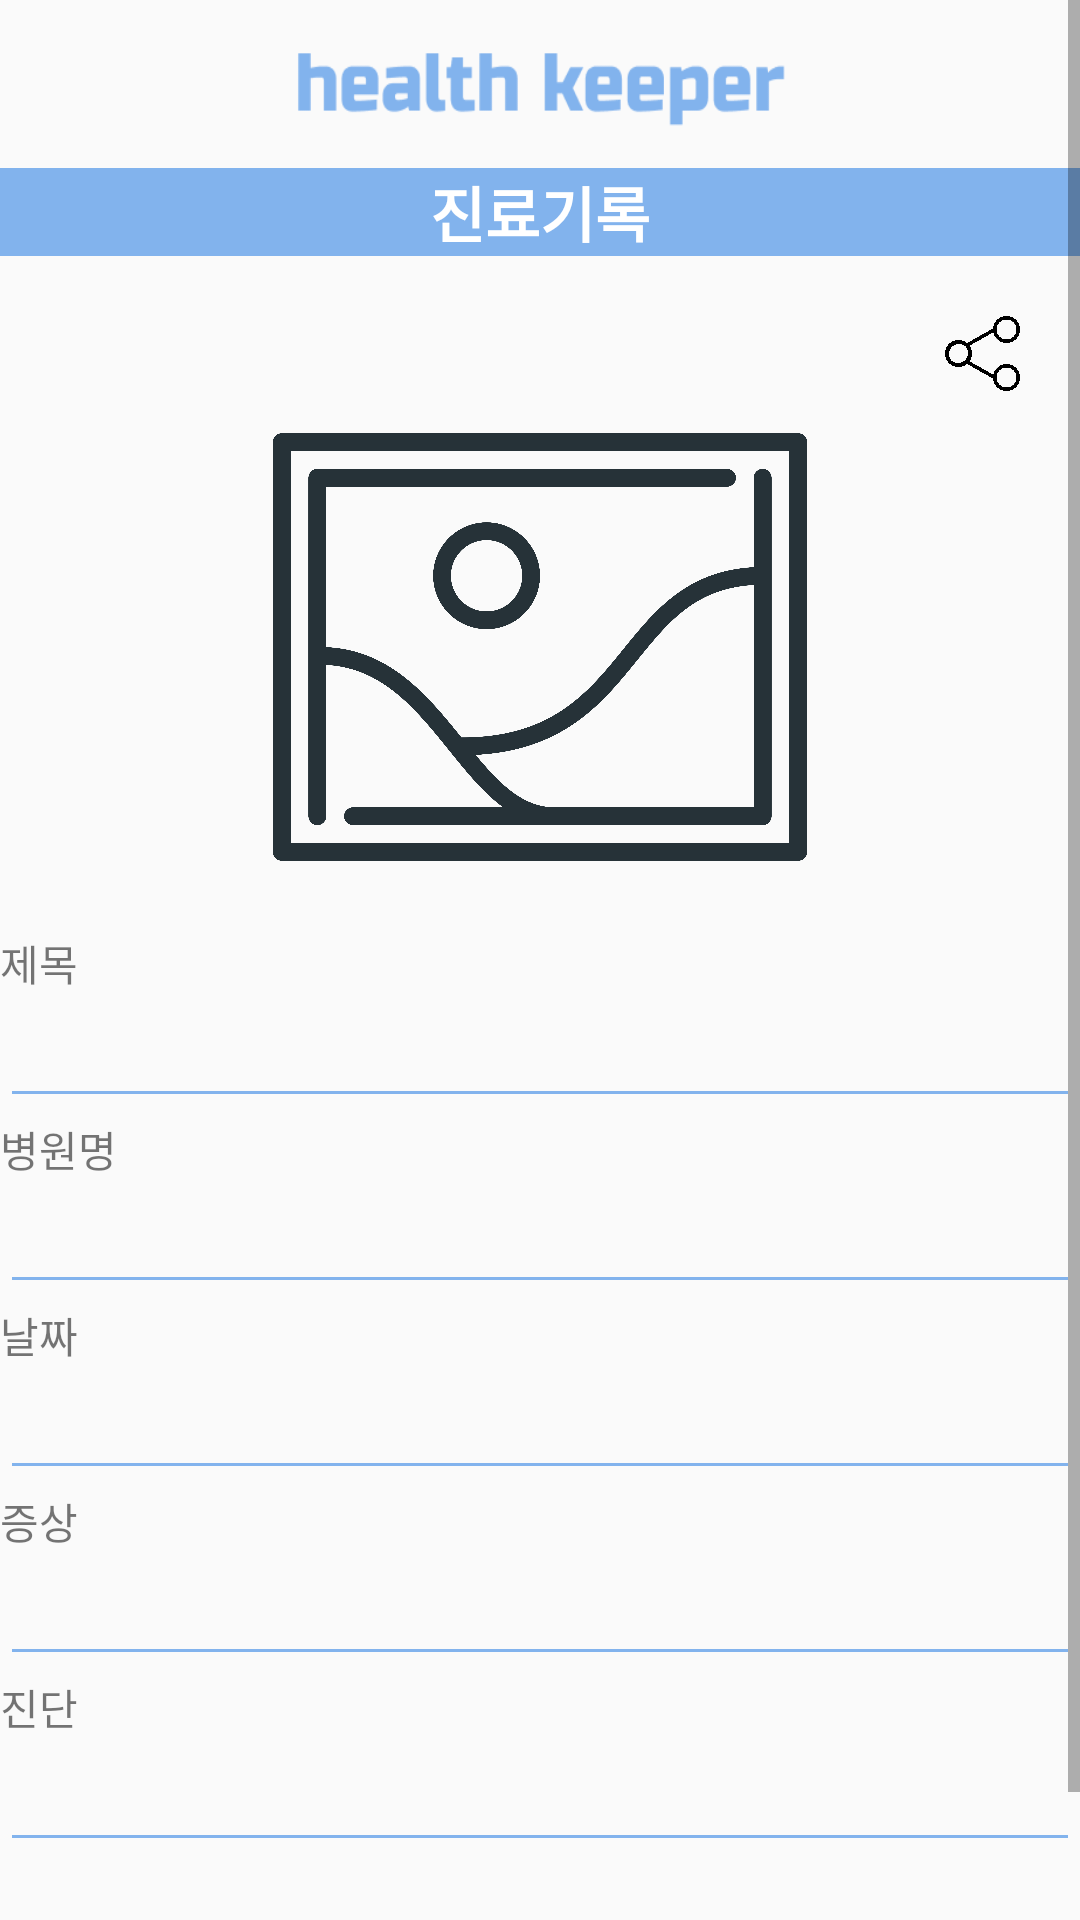

Reconstruct the res/layout file that produces this screen, plus the resources it refers to.
<!-- AndroidManifest.xml: application theme AppTheme -->
<!-- res/layout/activity_update.xml -->
<?xml version="1.0" encoding="utf-8"?>
<ScrollView xmlns:android="http://schemas.android.com/apk/res/android"
    xmlns:app="http://schemas.android.com/apk/res-auto"
    xmlns:tools="http://schemas.android.com/tools"
    android:layout_width="match_parent" android:layout_height="match_parent">

    <LinearLayout
        android:layout_width="match_parent"
        android:layout_height="wrap_content"
        android:orientation="vertical">
        
        <androidx.appcompat.widget.Toolbar
            android:id="@+id/toolbar"
            android:layout_width="match_parent"
            android:layout_height="?attr/actionBarSize"
            android:background="@drawable/logo_header3"
            android:elevation="4dp"
            android:theme="@style/ThemeOverlay.AppCompat.ActionBar"
            app:popupTheme="@style/ThemeOverlay.AppCompat.Light" >

        </androidx.appcompat.widget.Toolbar>
        <TextView
            android:id="@+id/textView2"
            android:layout_width="match_parent"
            android:layout_height="wrap_content"
            android:background="#82B3ED"
            android:gravity="center_horizontal"
            android:text="진료기록"
            android:textColor="#FFFFFF"
            android:textSize="20sp"
            android:textStyle="bold" />

        <ImageButton
            android:id="@+id/btn_share"
            android:layout_width="25dp"
            android:layout_height="25dp"
            android:layout_gravity="right"
            android:layout_marginTop="20dp"
            android:layout_marginEnd="20dp"
            android:layout_marginRight="20dp"
            android:layout_marginBottom="-10dp"
            android:background="@android:color/transparent"
            android:onClick="onClick"
            android:scaleType="centerInside"
            android:src="@drawable/share_icon" />


        <ImageView
            android:id="@+id/image_update"
            android:layout_width="match_parent"
            android:layout_height="190dp"
            android:src="@mipmap/image1" />

        <LinearLayout
            android:layout_width="match_parent"
            android:layout_height="wrap_content"
            android:orientation="horizontal">

        </LinearLayout>

        <TextView
            android:id="@+id/textView3"
            android:layout_width="match_parent"
            android:layout_height="wrap_content"
            android:text="제목" />

        <EditText
            android:id="@+id/et_myTitle"
            android:layout_width="match_parent"
            android:layout_height="wrap_content"
            android:ems="10"
            android:backgroundTint="#82B3ED"
            android:inputType="textPersonName" />

        <TextView
            android:id="@+id/textView4"
            android:layout_width="match_parent"
            android:layout_height="wrap_content"
            android:text="병원명" />

        <EditText
            android:id="@+id/et_myHospital"
            android:layout_width="match_parent"
            android:layout_height="wrap_content"
            android:ems="10"
            android:backgroundTint="#82B3ED"
            android:inputType="textPersonName" />

        <TextView
            android:id="@+id/textView13"
            android:layout_width="match_parent"
            android:layout_height="wrap_content"
            android:text="날짜" />

        <EditText
            android:id="@+id/et_myDate"
            android:layout_width="match_parent"
            android:layout_height="wrap_content"
            android:ems="10"
            android:backgroundTint="#82B3ED"
            android:inputType="textPersonName" />

        <TextView
            android:id="@+id/textView5"
            android:layout_width="match_parent"
            android:layout_height="wrap_content"
            android:text="증상" />

        <EditText
            android:id="@+id/et_mySymptom"
            android:layout_width="match_parent"
            android:layout_height="wrap_content"
            android:ems="10"
            android:backgroundTint="#82B3ED"
            android:inputType="textPersonName" />

        <TextView
            android:id="@+id/textView6"
            android:layout_width="match_parent"
            android:layout_height="wrap_content"
            android:text="진단" />

        <EditText
            android:id="@+id/et_myContents"
            android:layout_width="match_parent"
            android:layout_height="wrap_content"
            android:ems="10"
            android:backgroundTint="#82B3ED"
            android:inputType="textPersonName" />

        <LinearLayout
            android:layout_width="160dp"
            android:layout_height="35dp"
            android:layout_gravity="right"
            android:layout_marginTop="30dp"
            android:layout_marginEnd="20dp"
            android:layout_marginRight="100dp"
            android:orientation="horizontal">

            <Button
                android:id="@+id/btn_update"
                android:layout_width="wrap_content"
                android:layout_height="wrap_content"
                android:layout_weight="1"
                android:onClick="onClick"
                android:text="수정"
                android:layout_marginRight="5dp"
                android:background="@drawable/radius"
                android:textColor="#ffffff"
                android:textSize="16sp" />

            <Button
                android:id="@+id/btn_cancel2"
                android:layout_width="wrap_content"
                android:layout_height="wrap_content"
                android:layout_weight="1"
                android:onClick="onClick"
                android:background="@drawable/radius3"
                android:textColor="#ffffff"
                android:text="취소"
                android:textSize="16sp" />
        </LinearLayout>

    </LinearLayout>
</ScrollView>
<!-- resources referenced by this layout -->
<resources>
  <!-- drawable logo_header3: png bitmap (drawable-v24, 4482 bytes) -->
  <!-- drawable radius (drawable) -->
  <?xml version="1.0" encoding="utf-8"?>
  <shape xmlns:android="http://schemas.android.com/apk/res/android"
      android:shape="rectangle" android:padding = "10dp">
      <solid android:color="#82B3ED"></solid>
      <corners
          android:bottomLeftRadius="20dp"
          android:bottomRightRadius="20dp"
          android:topLeftRadius="20dp"
          android:topRightRadius="20dp"></corners>
      <stroke android:width="2dp"
          android:color="#82B3ED"></stroke>
  </shape>
  <!-- drawable radius3 (drawable) -->
  <?xml version="1.0" encoding="utf-8"?>
  <shape xmlns:android="http://schemas.android.com/apk/res/android"
      android:shape="rectangle" android:padding = "10dp">
      <solid android:color="#D8D8D8"></solid>
      <corners
          android:bottomLeftRadius="20dp"
          android:bottomRightRadius="20dp"
          android:topLeftRadius="20dp"
          android:topRightRadius="20dp"></corners>
      <stroke android:width="2dp"
          android:color="#D8D8D8"></stroke>
  </shape>
  <!-- drawable share_icon: png bitmap (drawable-v24, 189287 bytes) -->
  <!-- mipmap image1: png bitmap (mipmap-xxxhdpi, 216914 bytes) -->
  <style name="AppTheme" parent="Theme.AppCompat.Light.NoActionBar">
          
          <item name="colorPrimary">#C0E0FF</item>
          <item name="colorPrimaryDark">#326DB2</item>
          <item name="colorAccent">#5692D8</item>
  
      </style>
</resources>
